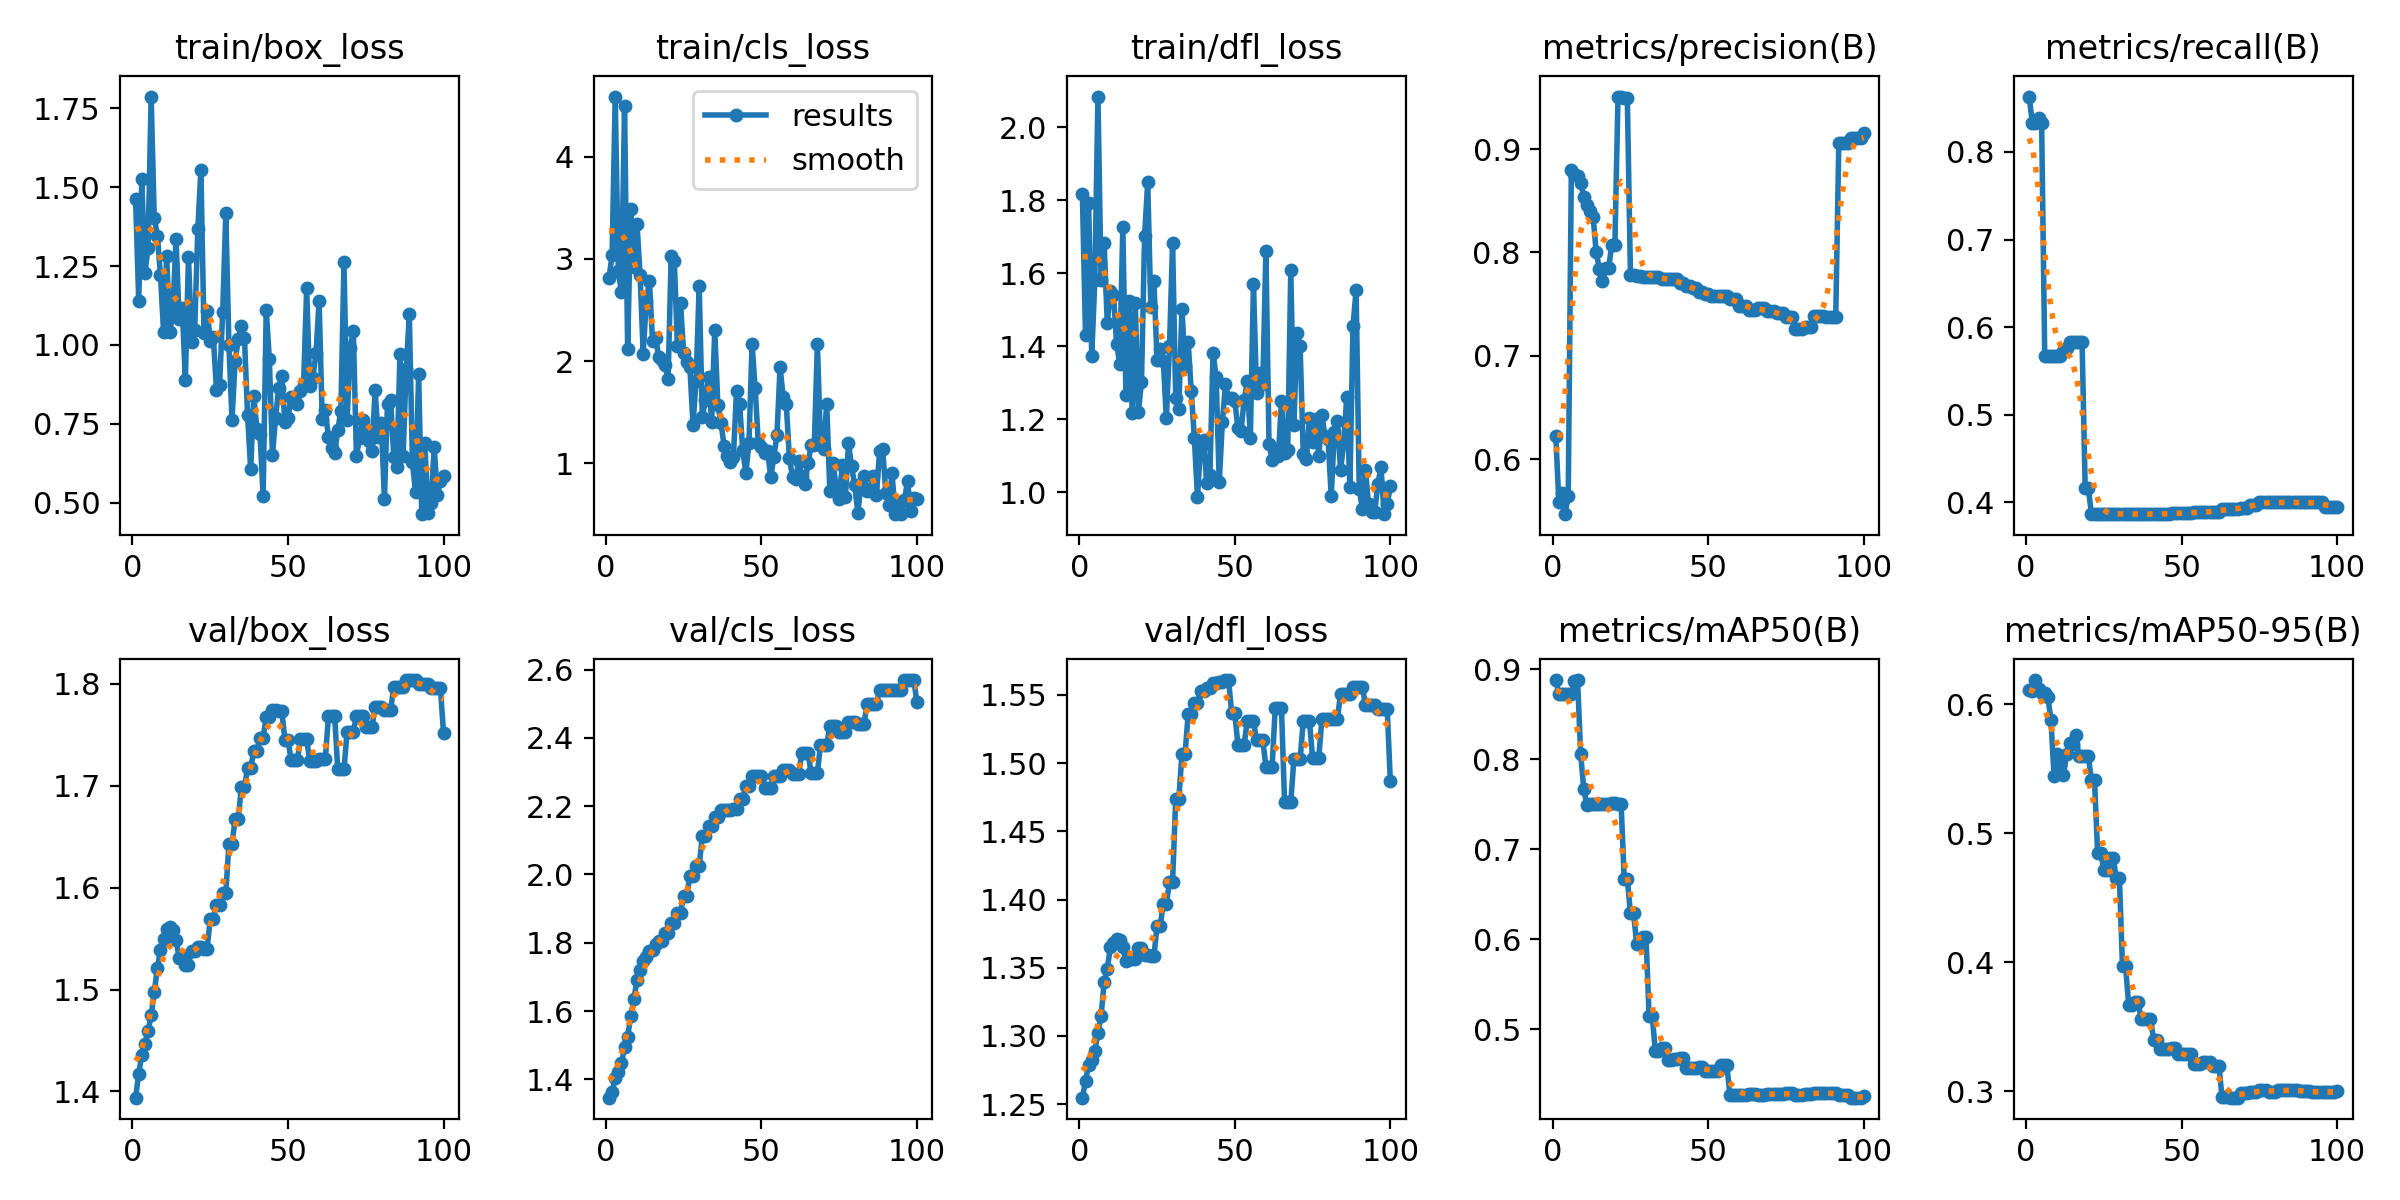

Values plotted in this chart, from the file beside it:
epoch, time, train/box_loss, train/cls_loss, train/dfl_loss, metrics/precision(B), metrics/recall(B), metrics/mAP50(B), metrics/mAP50-95(B), val/box_loss, val/cls_loss, val/dfl_loss, lr/pg0, lr/pg1, lr/pg2
1, 9.205, 1.462, 2.814, 1.818, 0.6224, 0.8632, 0.8875, 0.6113, 1.394, 1.346, 1.255, 0, 0, 0
2, 12.57, 1.141, 3.039, 1.43, 0.5583, 0.8333, 0.8721, 0.6105, 1.418, 1.364, 1.267, 1.17822e-06, 1.17822e-06, 1.17822e-06
3, 15.78, 1.524, 4.589, 1.792, 0.5672, 0.8333, 0.8722, 0.6188, 1.436, 1.403, 1.278, 2.33288e-06, 2.33288e-06, 2.33288e-06
4, 19.07, 1.228, 2.882, 1.374, 0.5469, 0.8393, 0.8723, 0.6117, 1.447, 1.422, 1.282, 3.46397e-06, 3.46397e-06, 3.46397e-06
5, 22.26, 1.307, 2.672, 1.581, 0.5648, 0.8333, 0.8723, 0.6088, 1.459, 1.447, 1.289, 4.5715e-06, 4.5715e-06, 4.5715e-06
6, 25.47, 1.787, 4.5, 2.084, 0.88, 0.5667, 0.8722, 0.6087, 1.475, 1.494, 1.302, 5.65548e-06, 5.65548e-06, 5.65548e-06
7, 28.68, 1.403, 2.118, 1.58, 0.8762, 0.5667, 0.8862, 0.6058, 1.497, 1.525, 1.314, 6.71588e-06, 6.71588e-06, 6.71588e-06
8, 31.93, 1.347, 3.491, 1.681, 0.8736, 0.5667, 0.8878, 0.5878, 1.521, 1.585, 1.34, 7.75273e-06, 7.75273e-06, 7.75273e-06
9, 35.61, 1.221, 2.922, 1.463, 0.867, 0.5667, 0.8054, 0.5443, 1.539, 1.634, 1.349, 8.76602e-06, 8.76602e-06, 8.76602e-06
10, 39.99, 1.041, 3.345, 1.552, 0.8539, 0.5667, 0.7666, 0.5615, 1.55, 1.692, 1.365, 9.75574e-06, 9.75574e-06, 9.75574e-06
11, 44.14, 1.281, 2.84, 1.542, 0.8463, 0.5675, 0.7491, 0.5533, 1.559, 1.721, 1.368, 1.07219e-05, 1.07219e-05, 1.07219e-05
12, 48.82, 1.04, 2.075, 1.407, 0.8403, 0.5724, 0.7501, 0.545, 1.561, 1.746, 1.371, 1.16645e-05, 1.16645e-05, 1.16645e-05
13, 53.03, 1.109, 2.593, 1.352, 0.8346, 0.5763, 0.7502, 0.5617, 1.559, 1.758, 1.371, 1.25835e-05, 1.25835e-05, 1.25835e-05
14, 57.66, 1.336, 2.784, 1.726, 0.8003, 0.5833, 0.7502, 0.5699, 1.549, 1.776, 1.365, 1.3479e-05, 1.3479e-05, 1.3479e-05
15, 62.74, 1.084, 2.198, 1.267, 0.7841, 0.5833, 0.7502, 0.5691, 1.531, 1.779, 1.355, 1.43509e-05, 1.43509e-05, 1.43509e-05
16, 66.62, 1.117, 2.226, 1.525, 0.7723, 0.5833, 0.7503, 0.5765, 1.532, 1.795, 1.356, 1.51993e-05, 1.51993e-05, 1.51993e-05
17, 71.06, 0.8897, 2.043, 1.219, 0.7849, 0.5833, 0.7502, 0.5598, 1.524, 1.806, 1.357, 1.60241e-05, 1.60241e-05, 1.60241e-05
18, 75.96, 1.28, 2.017, 1.519, 0.7849, 0.5833, 0.7502, 0.5598, 1.524, 1.806, 1.357, 1.68253e-05, 1.68253e-05, 1.68253e-05
19, 80.73, 1.01, 1.967, 1.221, 0.8076, 0.4167, 0.751, 0.56, 1.537, 1.829, 1.364, 1.7603e-05, 1.7603e-05, 1.7603e-05
20, 84.68, 1.047, 1.825, 1.302, 0.8076, 0.4167, 0.751, 0.56, 1.537, 1.829, 1.364, 1.83571e-05, 1.83571e-05, 1.83571e-05
21, 88.62, 1.367, 3.034, 1.702, 0.9508, 0.3873, 0.7501, 0.5414, 1.542, 1.857, 1.359, 1.90876e-05, 1.90876e-05, 1.90876e-05
22, 92.41, 1.555, 2.978, 1.85, 0.9508, 0.3873, 0.7501, 0.5414, 1.542, 1.857, 1.359, 1.97946e-05, 1.97946e-05, 1.97946e-05
23, 96.59, 1.037, 2.15, 1.506, 0.9496, 0.3873, 0.6668, 0.4846, 1.54, 1.888, 1.359, 2.0478e-05, 2.0478e-05, 2.0478e-05
24, 101.3, 1.108, 2.567, 1.577, 0.9496, 0.3873, 0.6668, 0.4846, 1.54, 1.888, 1.359, 2.11379e-05, 2.11379e-05, 2.11379e-05
25, 105.4, 1.014, 2.082, 1.363, 0.7785, 0.3874, 0.6288, 0.4719, 1.569, 1.937, 1.38, 2.17741e-05, 2.17741e-05, 2.17741e-05
26, 109.1, 1.024, 1.995, 1.393, 0.7785, 0.3874, 0.6288, 0.4719, 1.569, 1.937, 1.38, 2.23869e-05, 2.23869e-05, 2.23869e-05
27, 113, 0.8583, 1.946, 1.361, 0.7772, 0.3869, 0.5951, 0.4806, 1.583, 1.994, 1.397, 2.2976e-05, 2.2976e-05, 2.2976e-05
28, 117, 0.8727, 1.381, 1.203, 0.7772, 0.3869, 0.5951, 0.4806, 1.583, 1.994, 1.397, 2.35417e-05, 2.35417e-05, 2.35417e-05
29, 122.2, 1.104, 1.806, 1.4, 0.7763, 0.3869, 0.6025, 0.4654, 1.594, 2.025, 1.413, 2.40837e-05, 2.40837e-05, 2.40837e-05
30, 126.4, 1.417, 2.738, 1.682, 0.7763, 0.3869, 0.6025, 0.4654, 1.594, 2.025, 1.413, 2.46022e-05, 2.46022e-05, 2.46022e-05
31, 130.7, 0.999, 1.458, 1.26, 0.7767, 0.387, 0.5148, 0.3967, 1.643, 2.113, 1.474, 2.50971e-05, 2.50971e-05, 2.50971e-05
32, 135.1, 0.7631, 1.622, 1.228, 0.7767, 0.387, 0.5148, 0.3967, 1.643, 2.113, 1.474, 2.55685e-05, 2.55685e-05, 2.55685e-05
33, 139.2, 0.9479, 1.843, 1.503, 0.7758, 0.3869, 0.4764, 0.3665, 1.667, 2.141, 1.507, 2.60163e-05, 2.60163e-05, 2.60163e-05
34, 144.1, 1.019, 1.406, 1.347, 0.7758, 0.3869, 0.4764, 0.3665, 1.667, 2.141, 1.507, 2.64405e-05, 2.64405e-05, 2.64405e-05
35, 148.2, 1.061, 2.303, 1.412, 0.7743, 0.3869, 0.4795, 0.3693, 1.699, 2.169, 1.536, 2.68412e-05, 2.68412e-05, 2.68412e-05
36, 152.2, 1.022, 1.573, 1.278, 0.7743, 0.3869, 0.4795, 0.3693, 1.699, 2.169, 1.536, 2.72183e-05, 2.72183e-05, 2.72183e-05
37, 156.5, 0.7796, 1.399, 1.149, 0.7746, 0.3867, 0.4663, 0.356, 1.717, 2.188, 1.544, 2.75718e-05, 2.75718e-05, 2.75718e-05
38, 160.6, 0.6057, 1.174, 0.9876, 0.7746, 0.3867, 0.4663, 0.356, 1.717, 2.188, 1.544, 2.79018e-05, 2.79018e-05, 2.79018e-05
39, 164.4, 0.8376, 1.072, 1.125, 0.7743, 0.3866, 0.4671, 0.3562, 1.734, 2.188, 1.553, 2.82082e-05, 2.82082e-05, 2.82082e-05
40, 169, 0.7341, 1.019, 1.144, 0.7743, 0.3866, 0.4671, 0.3562, 1.734, 2.188, 1.553, 2.84911e-05, 2.84911e-05, 2.84911e-05
41, 173.3, 0.7189, 1.066, 1.024, 0.7701, 0.3867, 0.4681, 0.3399, 1.747, 2.192, 1.555, 2.87504e-05, 2.87504e-05, 2.87504e-05
42, 177.3, 0.5205, 1.708, 1.049, 0.7701, 0.3867, 0.4681, 0.3399, 1.747, 2.192, 1.555, 2.89861e-05, 2.89861e-05, 2.89861e-05
43, 181.3, 1.111, 1.581, 1.382, 0.7674, 0.387, 0.4568, 0.3326, 1.768, 2.222, 1.559, 2.91983e-05, 2.91983e-05, 2.91983e-05
44, 185.6, 0.9553, 1.128, 1.317, 0.7674, 0.387, 0.4568, 0.3326, 1.768, 2.222, 1.559, 2.93869e-05, 2.93869e-05, 2.93869e-05
45, 189.6, 0.6516, 0.9076, 1.028, 0.7653, 0.3867, 0.4567, 0.333, 1.774, 2.259, 1.559, 2.9552e-05, 2.9552e-05, 2.9552e-05
46, 193.5, 0.7683, 1.205, 1.192, 0.7653, 0.3867, 0.4567, 0.333, 1.774, 2.259, 1.559, 2.96935e-05, 2.96935e-05, 2.96935e-05
47, 197.6, 0.8636, 2.168, 1.296, 0.7617, 0.3875, 0.4583, 0.3335, 1.773, 2.288, 1.561, 2.98114e-05, 2.98114e-05, 2.98114e-05
48, 201.6, 0.9031, 1.735, 1.258, 0.7617, 0.3875, 0.4583, 0.3335, 1.773, 2.288, 1.561, 2.99058e-05, 2.99058e-05, 2.99058e-05
49, 205.7, 0.7545, 1.199, 1.259, 0.7594, 0.3878, 0.4536, 0.3289, 1.745, 2.29, 1.536, 2.99766e-05, 2.99766e-05, 2.99766e-05
50, 209.8, 0.7692, 1.16, 1.251, 0.7594, 0.3878, 0.4536, 0.3289, 1.745, 2.29, 1.536, 3.00238e-05, 3.00238e-05, 3.00238e-05
51, 213.8, 0.8351, 1.099, 1.176, 0.7583, 0.388, 0.4536, 0.3287, 1.725, 2.255, 1.513, 3.00475e-05, 3.00475e-05, 3.00475e-05
52, 217.6, 0.8196, 1.118, 1.167, 0.7583, 0.388, 0.4536, 0.3287, 1.725, 2.255, 1.513, 3.00476e-05, 3.00476e-05, 3.00476e-05
53, 221.5, 0.8128, 0.8664, 1.252, 0.7583, 0.388, 0.4536, 0.3287, 1.725, 2.255, 1.513, 3.00242e-05, 3.00242e-05, 3.00242e-05
54, 225.4, 0.8541, 1.066, 1.306, 0.7583, 0.3887, 0.4601, 0.3211, 1.746, 2.289, 1.531, 2.99772e-05, 2.99772e-05, 2.99772e-05
55, 229.6, 0.8722, 1.279, 1.149, 0.7583, 0.3887, 0.4601, 0.3211, 1.746, 2.289, 1.531, 2.99066e-05, 2.99066e-05, 2.99066e-05
56, 233.8, 1.179, 1.941, 1.571, 0.7583, 0.3887, 0.4601, 0.3211, 1.746, 2.289, 1.531, 2.98125e-05, 2.98125e-05, 2.98125e-05
57, 237.9, 0.8685, 1.654, 1.272, 0.755, 0.3891, 0.4266, 0.3229, 1.724, 2.307, 1.517, 2.96948e-05, 2.96948e-05, 2.96948e-05
58, 242.2, 0.8955, 1.582, 1.327, 0.755, 0.3891, 0.4266, 0.3229, 1.724, 2.307, 1.517, 2.95535e-05, 2.95535e-05, 2.95535e-05
59, 246.3, 0.9732, 1.05, 1.296, 0.755, 0.3891, 0.4266, 0.3229, 1.724, 2.307, 1.517, 2.93887e-05, 2.93887e-05, 2.93887e-05
60, 250.2, 1.141, 0.8705, 1.661, 0.7487, 0.3895, 0.427, 0.3198, 1.726, 2.296, 1.498, 2.92003e-05, 2.92003e-05, 2.92003e-05
... 40 more rows
